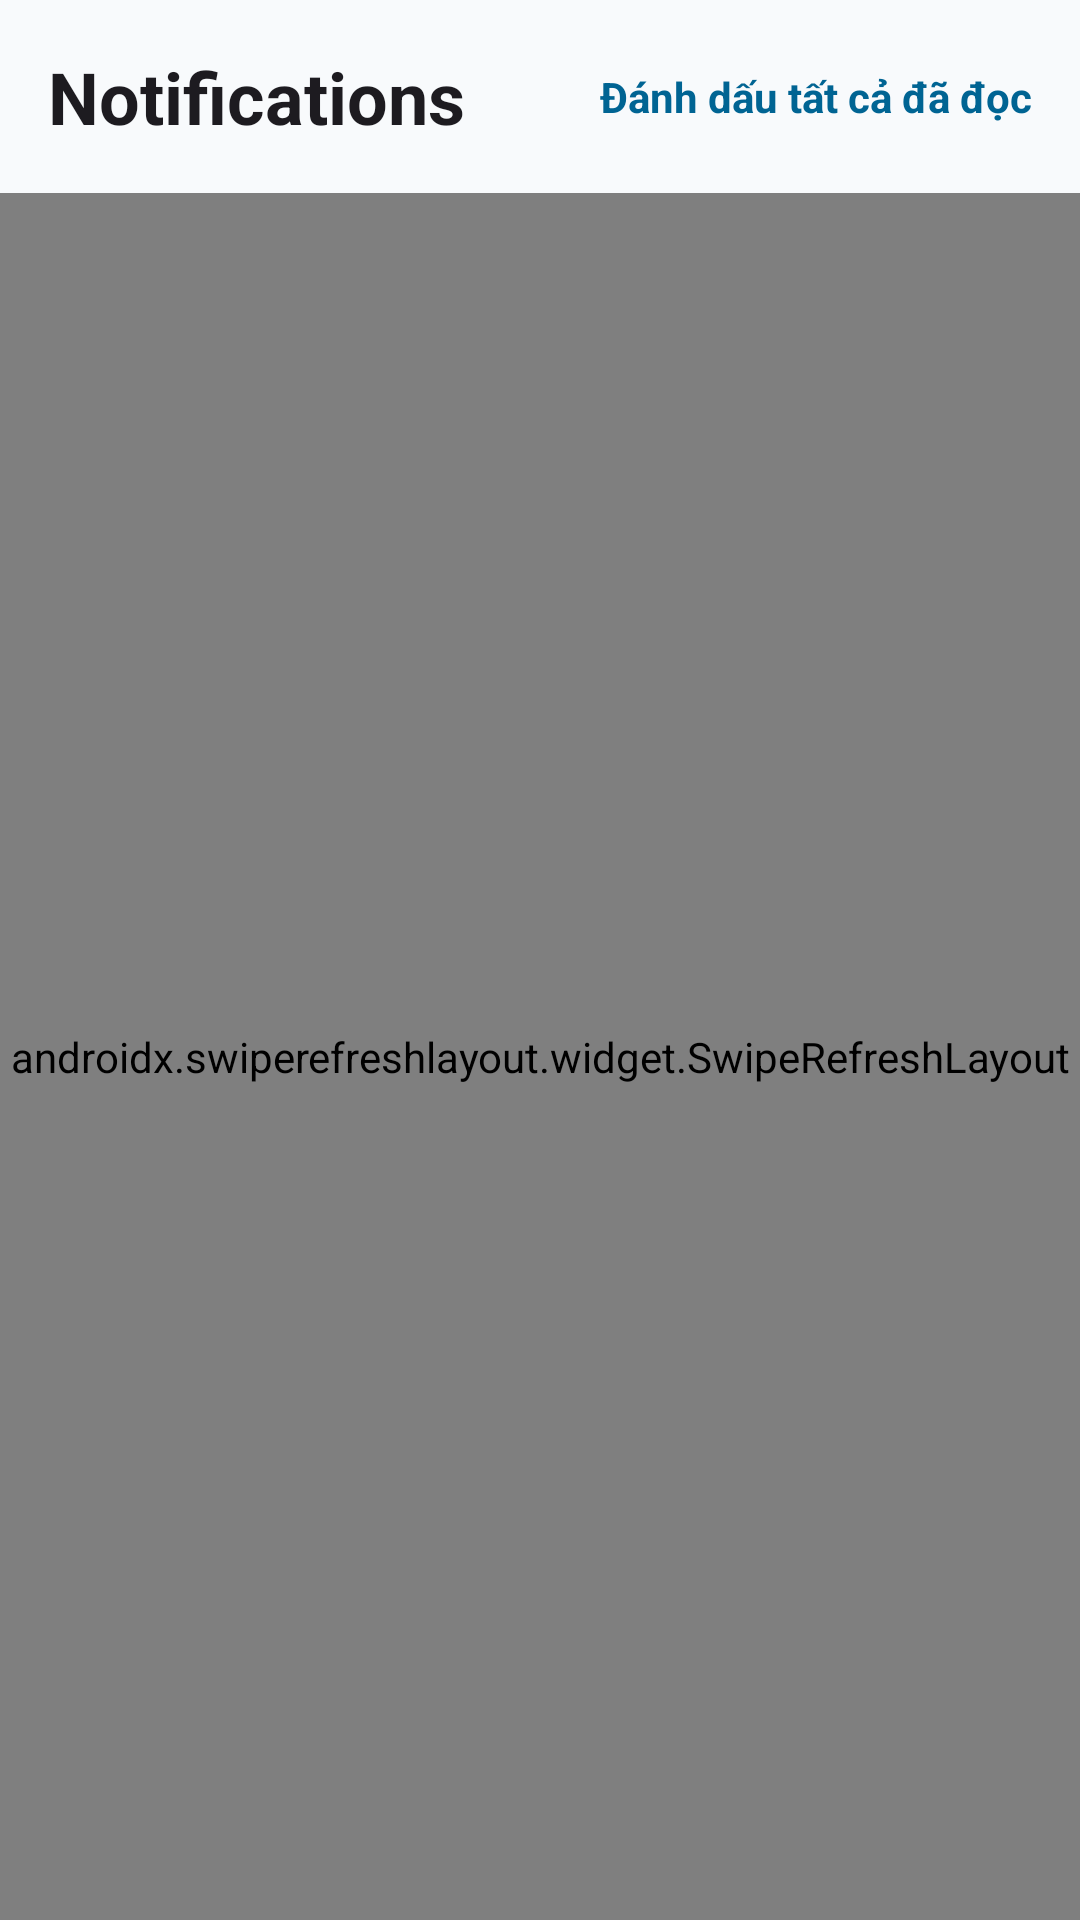

Write the Android layout XML for this screen, with the resource values it uses.
<!-- AndroidManifest.xml: application theme Theme.Chat_App -->
<!-- res/layout/fragment_notifications.xml -->
<?xml version="1.0" encoding="utf-8"?>
<androidx.constraintlayout.widget.ConstraintLayout xmlns:android="http://schemas.android.com/apk/res/android"
    xmlns:app="http://schemas.android.com/apk/res-auto"
    android:layout_width="match_parent"
    android:layout_height="match_parent"
    android:background="?attr/colorSurface">

    <TextView
        android:id="@+id/tv_header"
        android:layout_width="0dp"
        android:layout_height="wrap_content"
        android:padding="16dp"
        android:text="Notifications"
        android:textAppearance="?attr/textAppearanceHeadlineSmall"
        android:textStyle="bold"
        app:layout_constraintEnd_toStartOf="@+id/tv_mark_all_read"
        app:layout_constraintStart_toStartOf="parent"
        app:layout_constraintTop_toTopOf="parent" />

    <TextView
        android:id="@+id/tv_mark_all_read"
        android:layout_width="wrap_content"
        android:layout_height="wrap_content"
        android:padding="16dp"
        android:text="Đánh dấu tất cả đã đọc"
        android:textColor="?attr/colorPrimary"
        android:textStyle="bold"
        android:clickable="true"
        android:focusable="true"
        android:foreground="?attr/selectableItemBackground"
        app:layout_constraintBottom_toBottomOf="@+id/tv_header"
        app:layout_constraintEnd_toEndOf="parent"
        app:layout_constraintTop_toTopOf="parent" />

    <androidx.swiperefreshlayout.widget.SwipeRefreshLayout
        android:id="@+id/swipe_refresh"
        android:layout_width="0dp"
        android:layout_height="0dp"
        app:layout_constraintBottom_toBottomOf="parent"
        app:layout_constraintEnd_toEndOf="parent"
        app:layout_constraintStart_toStartOf="parent"
        app:layout_constraintTop_toBottomOf="@id/tv_header">

        <androidx.recyclerview.widget.RecyclerView
            android:id="@+id/rv_notifications"
            android:layout_width="match_parent"
            android:layout_height="match_parent"
            android:clipToPadding="false"
            android:paddingBottom="16dp"
            app:layoutManager="androidx.recyclerview.widget.LinearLayoutManager" />

    </androidx.swiperefreshlayout.widget.SwipeRefreshLayout>

    <TextView
        android:id="@+id/tv_empty"
        android:layout_width="wrap_content"
        android:layout_height="wrap_content"
        android:text="No notifications yet"
        android:visibility="gone"
        app:layout_constraintBottom_toBottomOf="parent"
        app:layout_constraintEnd_toEndOf="parent"
        app:layout_constraintStart_toStartOf="parent"
        app:layout_constraintTop_toTopOf="parent" />

</androidx.constraintlayout.widget.ConstraintLayout>
<!-- resources referenced by this layout -->
<resources>
  <style name="Theme.Chat_App" parent="Base.Theme.Chat_App" />
  <style name="Base.Theme.Chat_App" parent="Theme.Material3.DayNight.NoActionBar">
          
          <item name="colorPrimary">@color/md_theme_light_primary</item>
          <item name="colorOnPrimary">@color/md_theme_light_onPrimary</item>
          <item name="colorPrimaryContainer">@color/md_theme_light_primaryContainer</item>
          <item name="colorOnPrimaryContainer">@color/md_theme_light_onPrimaryContainer</item>
  
          
          <item name="colorSecondary">@color/md_theme_light_secondary</item>
          <item name="colorOnSecondary">@color/md_theme_light_onSecondary</item>
          <item name="colorSecondaryContainer">@color/md_theme_light_secondaryContainer</item>
          <item name="colorOnSecondaryContainer">@color/md_theme_light_onSecondaryContainer</item>
  
          
          <item name="colorTertiary">@color/md_theme_light_tertiary</item>
          <item name="colorOnTertiary">@color/md_theme_light_onTertiary</item>
          <item name="colorTertiaryContainer">@color/md_theme_light_tertiaryContainer</item>
          <item name="colorOnTertiaryContainer">@color/md_theme_light_onTertiaryContainer</item>
  
          
          <item name="android:windowBackground">@color/md_theme_light_background</item>
          <item name="colorSurface">@color/md_theme_light_surface</item>
          <item name="colorOnSurface">@color/md_theme_light_onSurface</item>
          <item name="colorOutline">@color/md_theme_light_outline</item>
  
          
          <item name="android:statusBarColor">?attr/colorSurface</item>
          <item name="android:windowLightStatusBar" tools:targetApi="m">true</item>
          <item name="android:navigationBarColor">?attr/colorSurface</item>
      </style>
  <color name="md_theme_light_primary">#006493</color>
  <color name="md_theme_light_onPrimary">#FFFFFF</color>
  <color name="md_theme_light_primaryContainer">#CAE6FF</color>
  <color name="md_theme_light_onPrimaryContainer">#001E30</color>
  <color name="md_theme_light_secondary">#50606E</color>
  <color name="md_theme_light_onSecondary">#FFFFFF</color>
  <color name="md_theme_light_secondaryContainer">#D3E5F5</color>
  <color name="md_theme_light_onSecondaryContainer">#0C1D29</color>
  <color name="md_theme_light_tertiary">#65587E</color>
  <color name="md_theme_light_onTertiary">#FFFFFF</color>
  <color name="md_theme_light_tertiaryContainer">#EBDCFF</color>
  <color name="md_theme_light_onTertiaryContainer">#201637</color>
  <color name="md_theme_light_background">#F8FAFC</color>
  <color name="md_theme_light_surface">#F8FAFC</color>
  <color name="md_theme_light_onSurface">#191C1E</color>
  <color name="md_theme_light_outline">#71787E</color>
</resources>
